Run: headless pygame with SDL's dummy video driver; simulated clock (each Clock.tick advances the game by its frame time, no real sleeping); random seed 0; keys injected as events and as key.get_pressed() state; no mouse input.
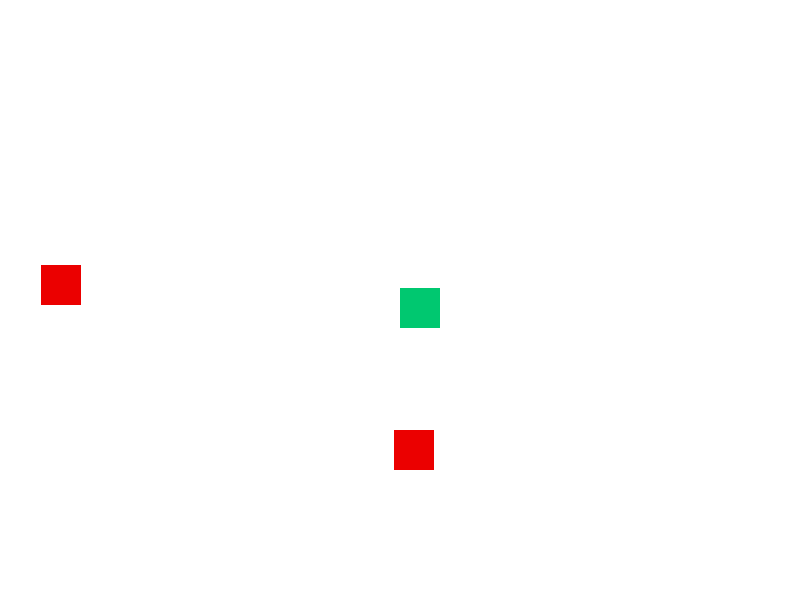
Frame 1 of 4 · flips 1–60 · no input
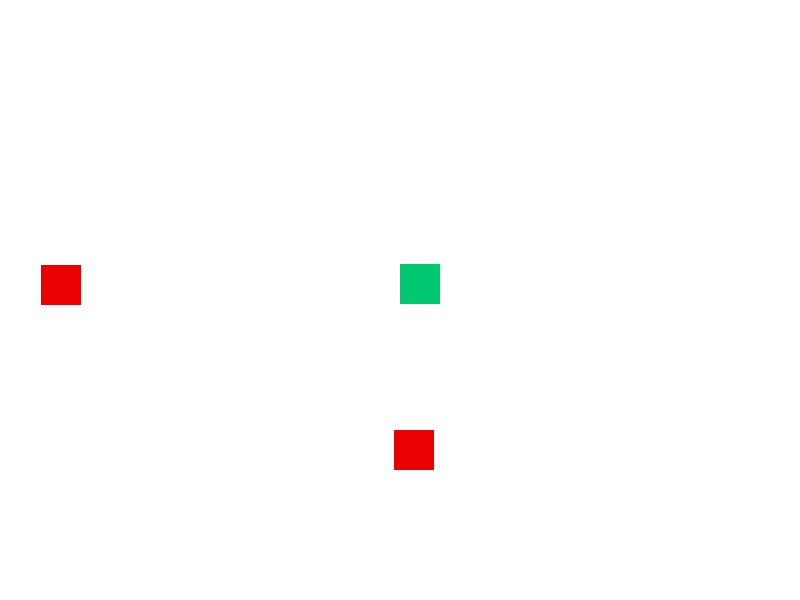
Frame 2 of 4 · flips 61–180 · tapped SPACE, RETURN · held RIGHT (→), D
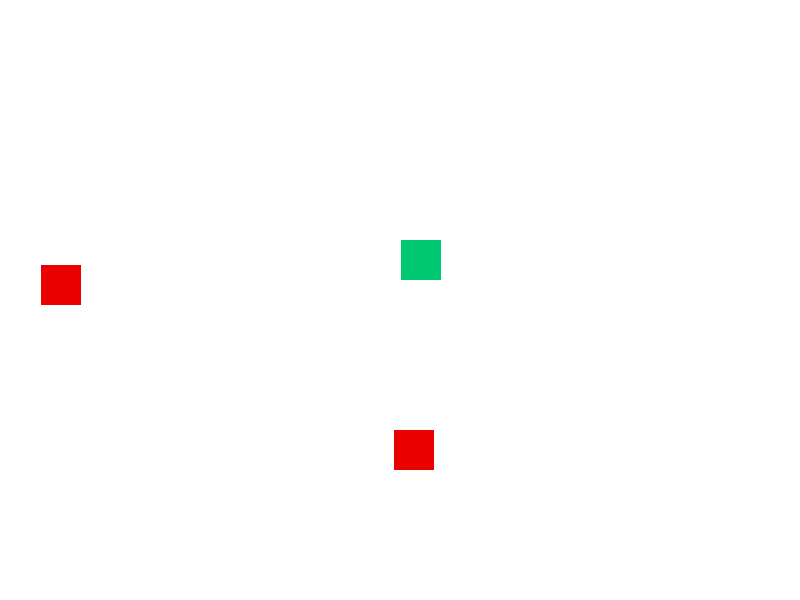
Frame 3 of 4 · flips 181–300 · held DOWN (↓), S
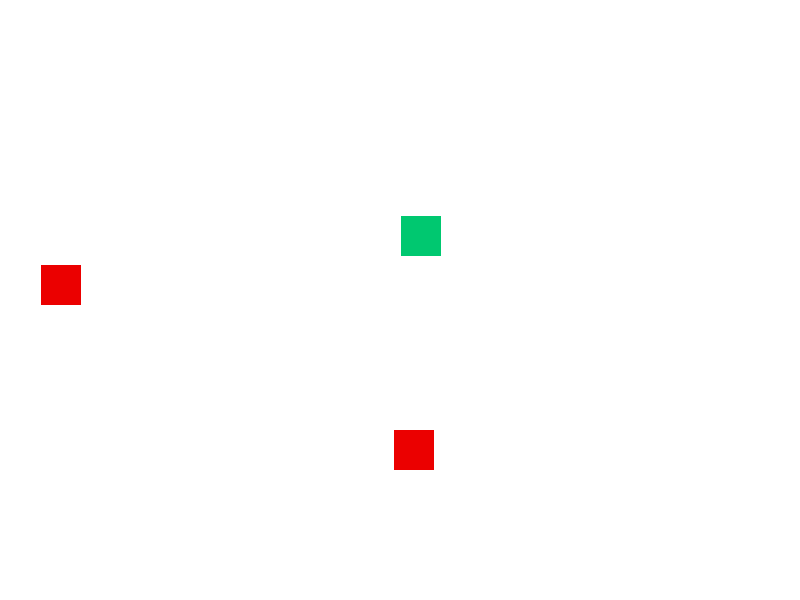
Frame 4 of 4 · flips 301–420 · held LEFT (←), A, UP (↑), W

The pygame program that drew these frames:

import pygame
import sys
import random
from pygame.math import Vector2


class Man:
    def __init__(self, x, y, speed):
        self.position = Vector2(x, y)
        self.velocity = Vector2(0.0, -1*speed)


def main():
    pygame.init()


    width = 800
    height = 600
    screen = pygame.display.set_mode((width, height))

    game_over = False
    pygame.key.set_repeat(5)
    green = (0,200,112)
    black = (255, 255, 255)
    red = (235, 0, 0)
    size = 40
    speed = .2
    val = 200 # needs to equal size / speed
    man = Man(width/2, height/2, speed)
    length = 1
    i = 0
    rl = [] # list to hold food locations
    bl = [] # list to hold old positions
    while not game_over:
        for event in pygame.event.get():
            if event.type == pygame.QUIT:
                sys.exit()
            if event.type == pygame.KEYDOWN:
                if event.key == pygame.K_LEFT:
                    man.velocity = man.velocity.rotate(-1.5)
                    bl.append((man.position[0], man.position[1])) 
                if event.key == pygame.K_RIGHT:
                    man.velocity = man.velocity.rotate(1.5)
                    bl.append((man.position[0], man.position[1])) 
        screen.fill(black) #fills screen black is actually white
        pygame.draw.rect(screen, green, (man.position[0], man.position[1], size, size)) # draws head
        bl.append((man.position[0], man.position[1])) # adds current position to end of list
        if len(bl) > val*(length+1): # if holding enough values removes the first
            bl.pop(0)
        for q in range(1, length): # draws all of body excpet head
            if q > 2 and abs(man.position[0]-bl[len(bl)-val*q][0])<(size-5) and abs(man.position[1]-bl[len(bl)-val*q][1])<(size-5): # checks if head hit each body part
                game_over = True
                print(length)
            pygame.draw.rect(screen, green, (bl[len(bl)-val*q][0], bl[len(bl)-val*q][1], size, size))
        man.position += man.velocity
        if man.position[0] < 0-size or man.position[0] > width or man.position[1] < 0-size or man.position[1] > height: # checks if you hit a wall
            game_over = True
            print(length)
        if i % 3000 == 0:
            rl.append((random.randint(0, width-size), random.randint(0, height-size), random.randint(0, width-size), random.randint(0, height-size)))
        for r in rl: # the list of food tokens
            if abs(r[0] - man.position[0]) < size and abs(r[1] - man.position[1]) < size: # checks if head hits each token
                man.position[0] = r[2]
                man.position[1] = r[3]
                rl.remove(r)
                length += 1
            elif abs(r[2] - man.position[0]) < size and abs(r[3] - man.position[1]) < size: # checks if head hits each token
                man.position[0] = r[0]
                man.position[1] = r[1]
                rl.remove(r)
                length += 1
            pygame.draw.rect(screen, red, (r[0], r[1], size, size)) #prints all remaining foods
            pygame.draw.rect(screen, red, (r[2], r[3], size, size))
        i += 1 # counts number of loops
        pygame.display.update()


main()
